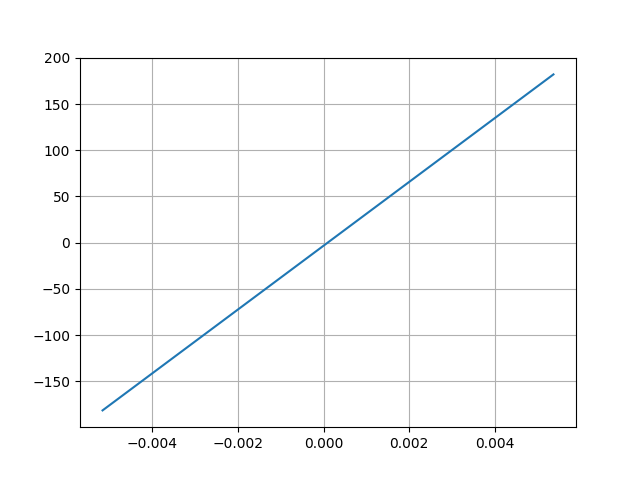

Data behind this chart, as committed beside it:
Desplacment, Force
0.005371, 182.1
-0.005167, -181.5
